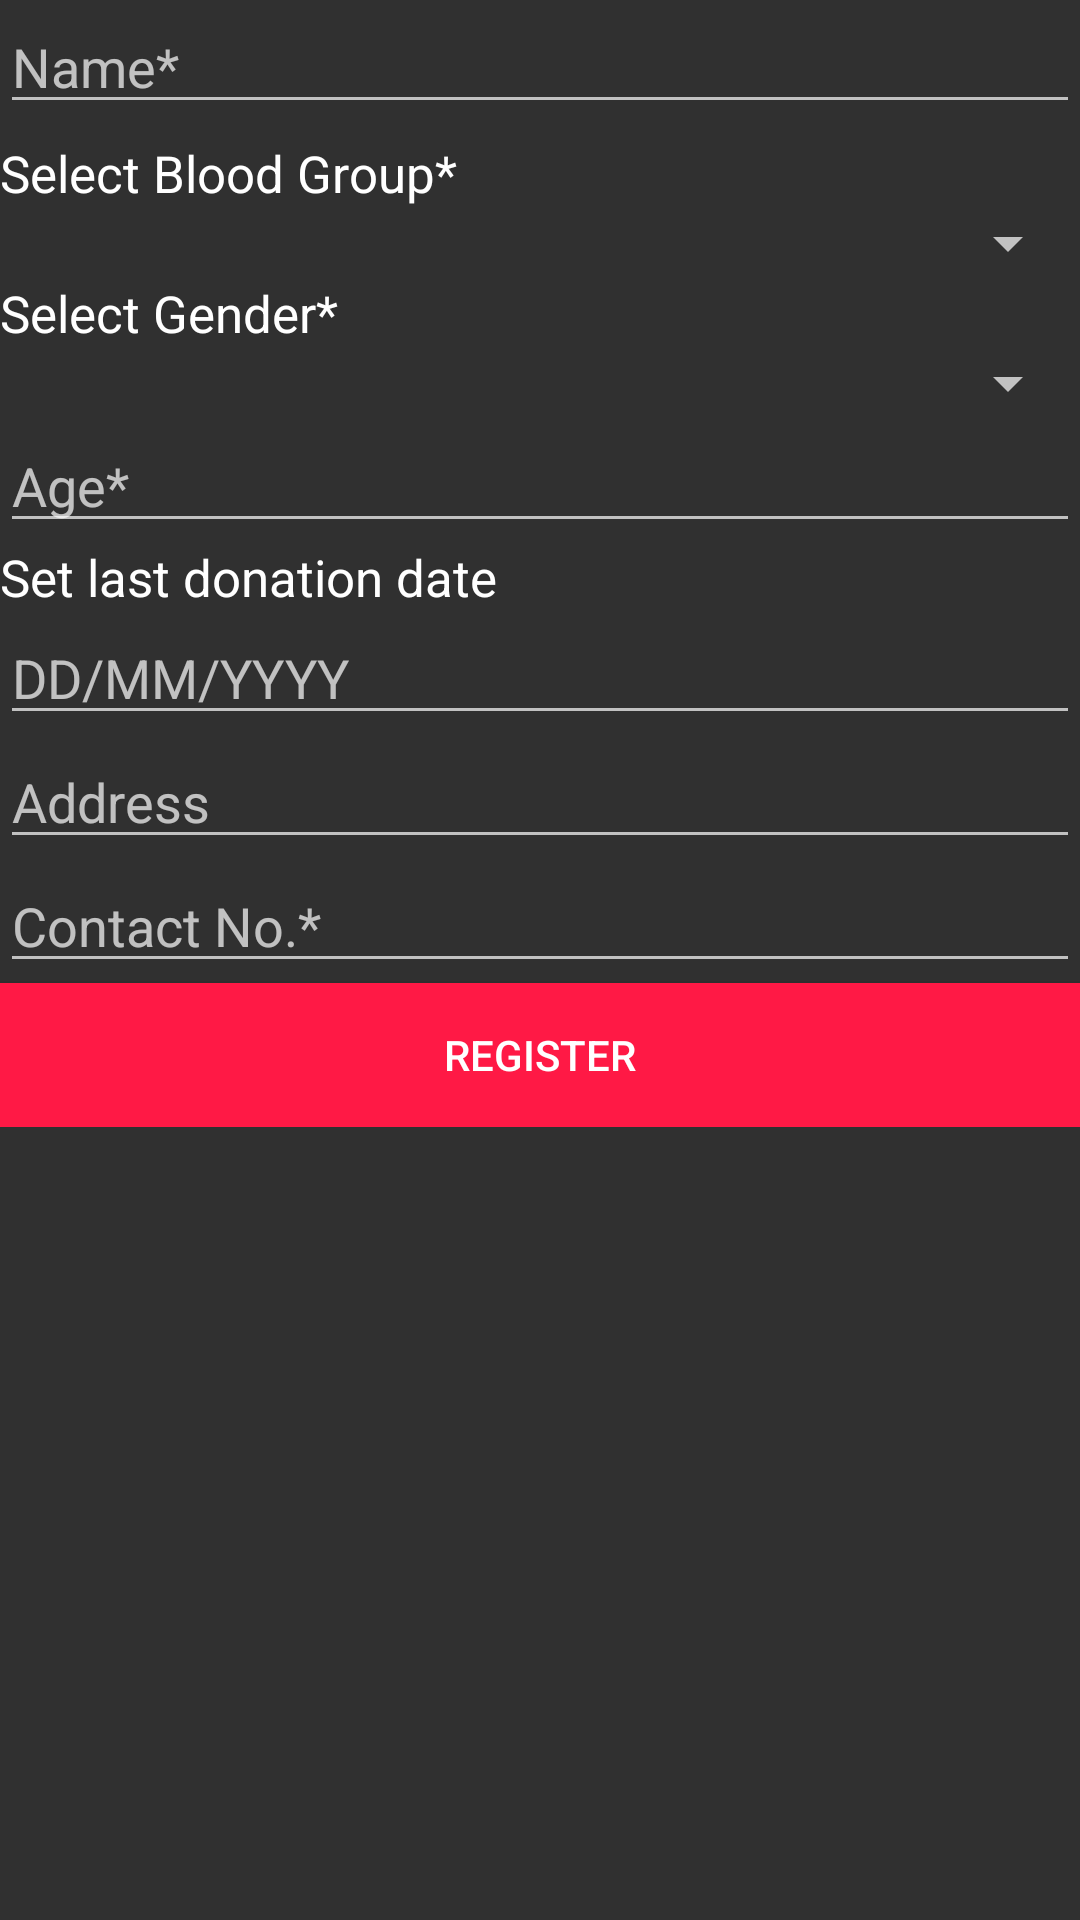

Android layout source for this screen:
<!-- AndroidManifest.xml: application theme AppTheme -->
<!-- res/layout/activity_register.xml -->
<?xml version="1.0" encoding="utf-8"?>

<RelativeLayout xmlns:android="http://schemas.android.com/apk/res/android"
    xmlns:tools="http://schemas.android.com/tools"
    android:layout_width="match_parent"
    android:layout_height="match_parent"
    android:layout_margin="10dp"
    tools:context=".activities.RegisterActivity">

    <ScrollView
        android:id="@+id/scrollView2"
        android:layout_width="fill_parent"
        android:layout_height="fill_parent"
        android:layout_alignParentLeft="true"
        android:layout_alignParentStart="true"
        android:layout_alignParentTop="true">

        <LinearLayout
            android:layout_width="match_parent"
            android:layout_height="match_parent"
            android:orientation="vertical">

            <EditText
                android:id="@+id/person_name"
                android:layout_width="fill_parent"
                android:layout_height="wrap_content"
                android:hint="Name*"
                android:textColor="@color/colorText" />

            <TextView
                android:id="@+id/textView4"
                android:layout_width="wrap_content"
                android:layout_height="wrap_content"
                android:layout_marginTop="5dp"
                android:text="Select Blood Group*"
                android:textColor="@color/colorText"
                android:textSize="17dp" />

            <Spinner
                android:id="@+id/person_blood_group"
                android:layout_width="fill_parent"
                android:layout_height="wrap_content" />

            <TextView
                android:id="@+id/textView5"
                android:layout_width="wrap_content"
                android:layout_height="wrap_content"
                android:text="Select Gender*"
                android:textColor="@color/colorText"
                android:textSize="17dp" />

            <Spinner
                android:id="@+id/person_gender"
                android:layout_width="fill_parent"
                android:layout_height="wrap_content" />

            <EditText
                android:id="@+id/person_age"
                android:layout_width="fill_parent"
                android:layout_height="wrap_content"
                android:ems="10"
                android:hint="Age*"
                android:inputType="numberDecimal"
                android:textColor="@color/colorText" />

            <TextView
                android:id="@+id/textView6"
                android:layout_width="wrap_content"
                android:layout_height="wrap_content"
                android:text="Set last donation date"
                android:textColor="@color/colorText"
                android:textSize="17dp" />

            <EditText
                android:id="@+id/person_last_donated"
                android:layout_width="match_parent"
                android:layout_height="wrap_content"
                android:width="10dp"
                android:ems="10"
                android:hint="DD/MM/YYYY"
                android:inputType="date"
                android:textColor="@color/colorText" />

            <EditText
                android:id="@+id/person_address"
                android:layout_width="fill_parent"
                android:layout_height="wrap_content"
                android:ems="10"
                android:hint="Address"
                android:inputType="textPostalAddress"
                android:textColor="@color/colorText" />

            <EditText
                android:id="@+id/person_contact"
                android:layout_width="fill_parent"
                android:layout_height="wrap_content"
                android:ems="10"
                android:hint="Contact No.*"
                android:inputType="phone"
                android:textColor="@color/colorText" />

            <Button
                android:id="@+id/buttonRegister2"
                android:layout_width="fill_parent"
                android:layout_height="wrap_content"
                android:background="@color/colorPrimary"
                android:onClick="onRegister"
                android:text="Register"
                android:textColor="@color/colorButtonForeground" />
        </LinearLayout>
    </ScrollView>
</RelativeLayout>
<!-- resources referenced by this layout -->
<resources>
  <color name="colorButtonForeground">#ffffff</color>
  <color name="colorPrimary">#ff1945</color>
  <color name="colorText">#ffffff</color>
  <style name="AppTheme" parent="Theme.AppCompat.NoActionBar">
          <item name="colorPrimary">@color/colorPrimary</item>
          <item name="colorPrimaryDark">@color/colorPrimaryDark</item>
          <item name="colorAccent">@color/colorButton</item>
      </style>
  <color name="colorPrimaryDark">#e40731</color>
  <color name="colorButton">#ff1945</color>
</resources>
